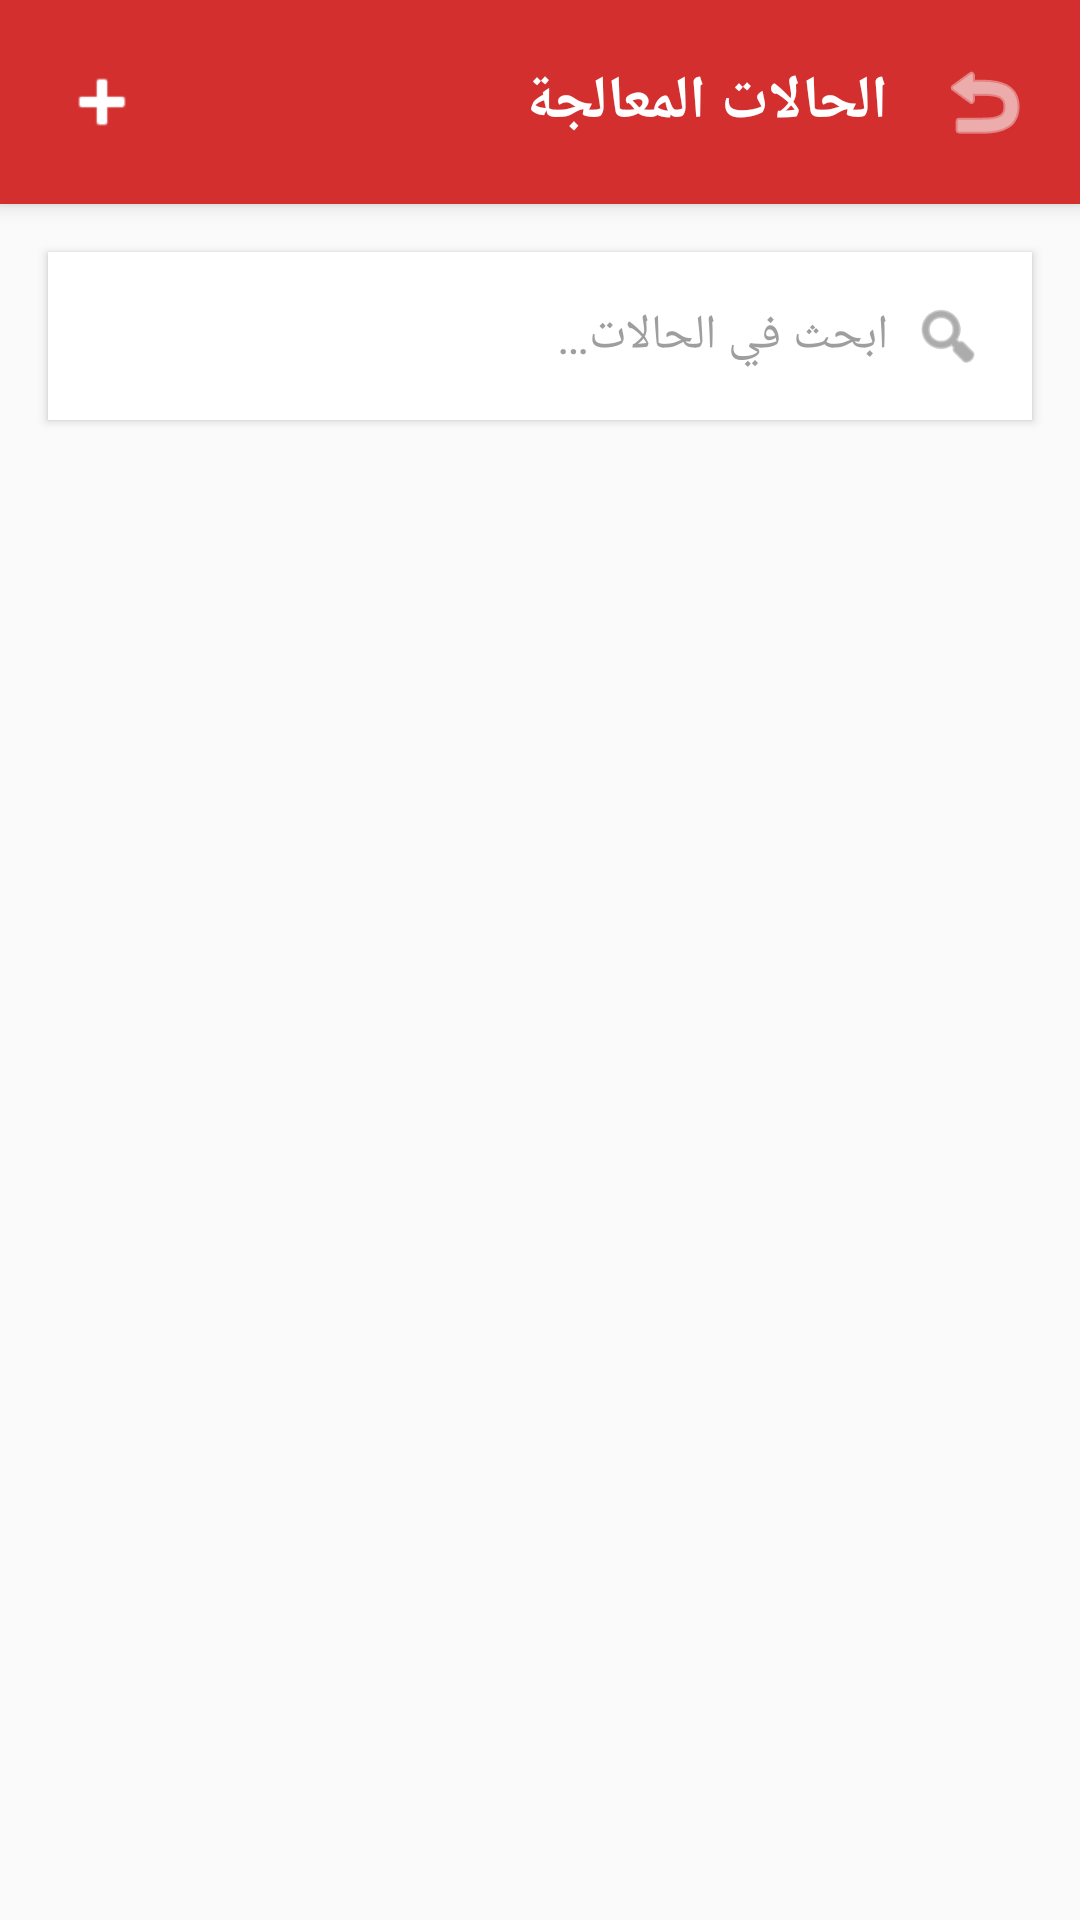

Reconstruct the res/layout file that produces this screen, plus the resources it refers to.
<!-- AndroidManifest.xml: application theme Theme.FirstAidHero -->
<!-- res/layout/activity_treated_cases.xml -->
<?xml version="1.0" encoding="utf-8"?>
<LinearLayout xmlns:android="http://schemas.android.com/apk/res/android"
    xmlns:app="http://schemas.android.com/apk/res-auto"
    android:layout_width="match_parent"
    android:layout_height="match_parent"
    android:orientation="vertical"
    android:background="@color/background">

    
    <LinearLayout
        android:layout_width="match_parent"
        android:layout_height="wrap_content"
        android:orientation="horizontal"
        android:background="@color/primary"
        android:padding="@dimen/spacing_m"
        android:gravity="center_vertical"
        android:elevation="4dp">

        <ImageView
            android:id="@+id/btnBack"
            android:layout_width="32dp"
            android:layout_height="32dp"
            android:src="@android:drawable/ic_menu_revert"
            app:tint="@color/white"
            android:background="?android:attr/selectableItemBackgroundBorderless"
            android:contentDescription="@string/btn_back" />

        <TextView
            android:layout_width="0dp"
            android:layout_height="wrap_content"
            android:layout_weight="1"
            android:layout_marginStart="@dimen/spacing_m"
            android:text="@string/treated_title"
            android:textColor="@color/white"
            android:textSize="20sp"
            android:textStyle="bold" />

        <ImageView
            android:id="@+id/btnAdd"
            android:layout_width="36dp"
            android:layout_height="36dp"
            android:padding="4dp"
            android:src="@android:drawable/ic_input_add"
            app:tint="@color/white"
            android:background="?android:attr/selectableItemBackgroundBorderless"
            android:contentDescription="إضافة" />

    </LinearLayout>

    
    <LinearLayout
        android:layout_width="match_parent"
        android:layout_height="wrap_content"
        android:orientation="horizontal"
        android:background="@color/search_background"
        android:layout_margin="@dimen/spacing_m"
        android:paddingHorizontal="@dimen/spacing_m"
        android:gravity="center_vertical"
        android:elevation="2dp"
        android:minHeight="56dp">

        <ImageView
            android:layout_width="24dp"
            android:layout_height="24dp"
            android:src="@android:drawable/ic_menu_search"
            app:tint="@color/text_secondary" />

        <EditText
            android:id="@+id/etSearch"
            android:layout_width="0dp"
            android:layout_height="wrap_content"
            android:layout_weight="1"
            android:layout_marginStart="@dimen/spacing_s"
            android:background="@null"
            android:hint="@string/search_treated_hint"
            android:textColorHint="@color/search_hint"
            android:textColor="@color/text_primary"
            android:textSize="16sp"
            android:imeOptions="actionSearch"
            android:inputType="text"
            android:maxLines="1" />

    </LinearLayout>

    
    <FrameLayout
        android:layout_width="match_parent"
        android:layout_height="0dp"
        android:layout_weight="1">

        <androidx.recyclerview.widget.RecyclerView
            android:id="@+id/rvTreated"
            android:layout_width="match_parent"
            android:layout_height="match_parent"
            android:paddingHorizontal="@dimen/spacing_m"
            android:clipToPadding="false"
            android:paddingBottom="@dimen/spacing_m" />

        <TextView
            android:id="@+id/tvEmpty"
            android:layout_width="wrap_content"
            android:layout_height="wrap_content"
            android:layout_gravity="center"
            android:text="@string/empty_treated"
            android:textColor="@color/text_secondary"
            android:textSize="@dimen/text_body"
            android:visibility="gone" />

    </FrameLayout>

</LinearLayout>
<!-- resources referenced by this layout -->
<resources>
  <color name="background">#FAFAFA</color>
  <color name="primary">#D32F2F</color>
  <color name="search_background">#FFFFFF</color>
  <color name="search_hint">#9E9E9E</color>
  <color name="text_primary">#212121</color>
  <color name="text_secondary">#757575</color>
  <color name="white">#FFFFFF</color>
  <dimen name="spacing_m">16dp</dimen>
  <dimen name="spacing_s">8dp</dimen>
  <dimen name="text_body">16sp</dimen>
  <string name="btn_back">رجوع</string>
  <string name="empty_treated">لم تسجّل أي حالات بعد</string>
  <string name="search_treated_hint">ابحث في الحالات…</string>
  <string name="treated_title">الحالات المعالجة</string>
  <style name="Theme.FirstAidHero" parent="Theme.Material3.DayNight.NoActionBar">
          <item name="colorPrimary">@color/primary</item>
          <item name="colorOnPrimary">@color/white</item>
          <item name="colorSecondary">@color/severity_medium</item>
          <item name="android:statusBarColor">@color/primary_dark</item>
  
          
          <item name="android:layoutDirection">rtl</item>
          <item name="android:textDirection">rtl</item>
      </style>
  <color name="severity_medium">#F57C00</color>
  <color name="primary_dark">#B71C1C</color>
</resources>
